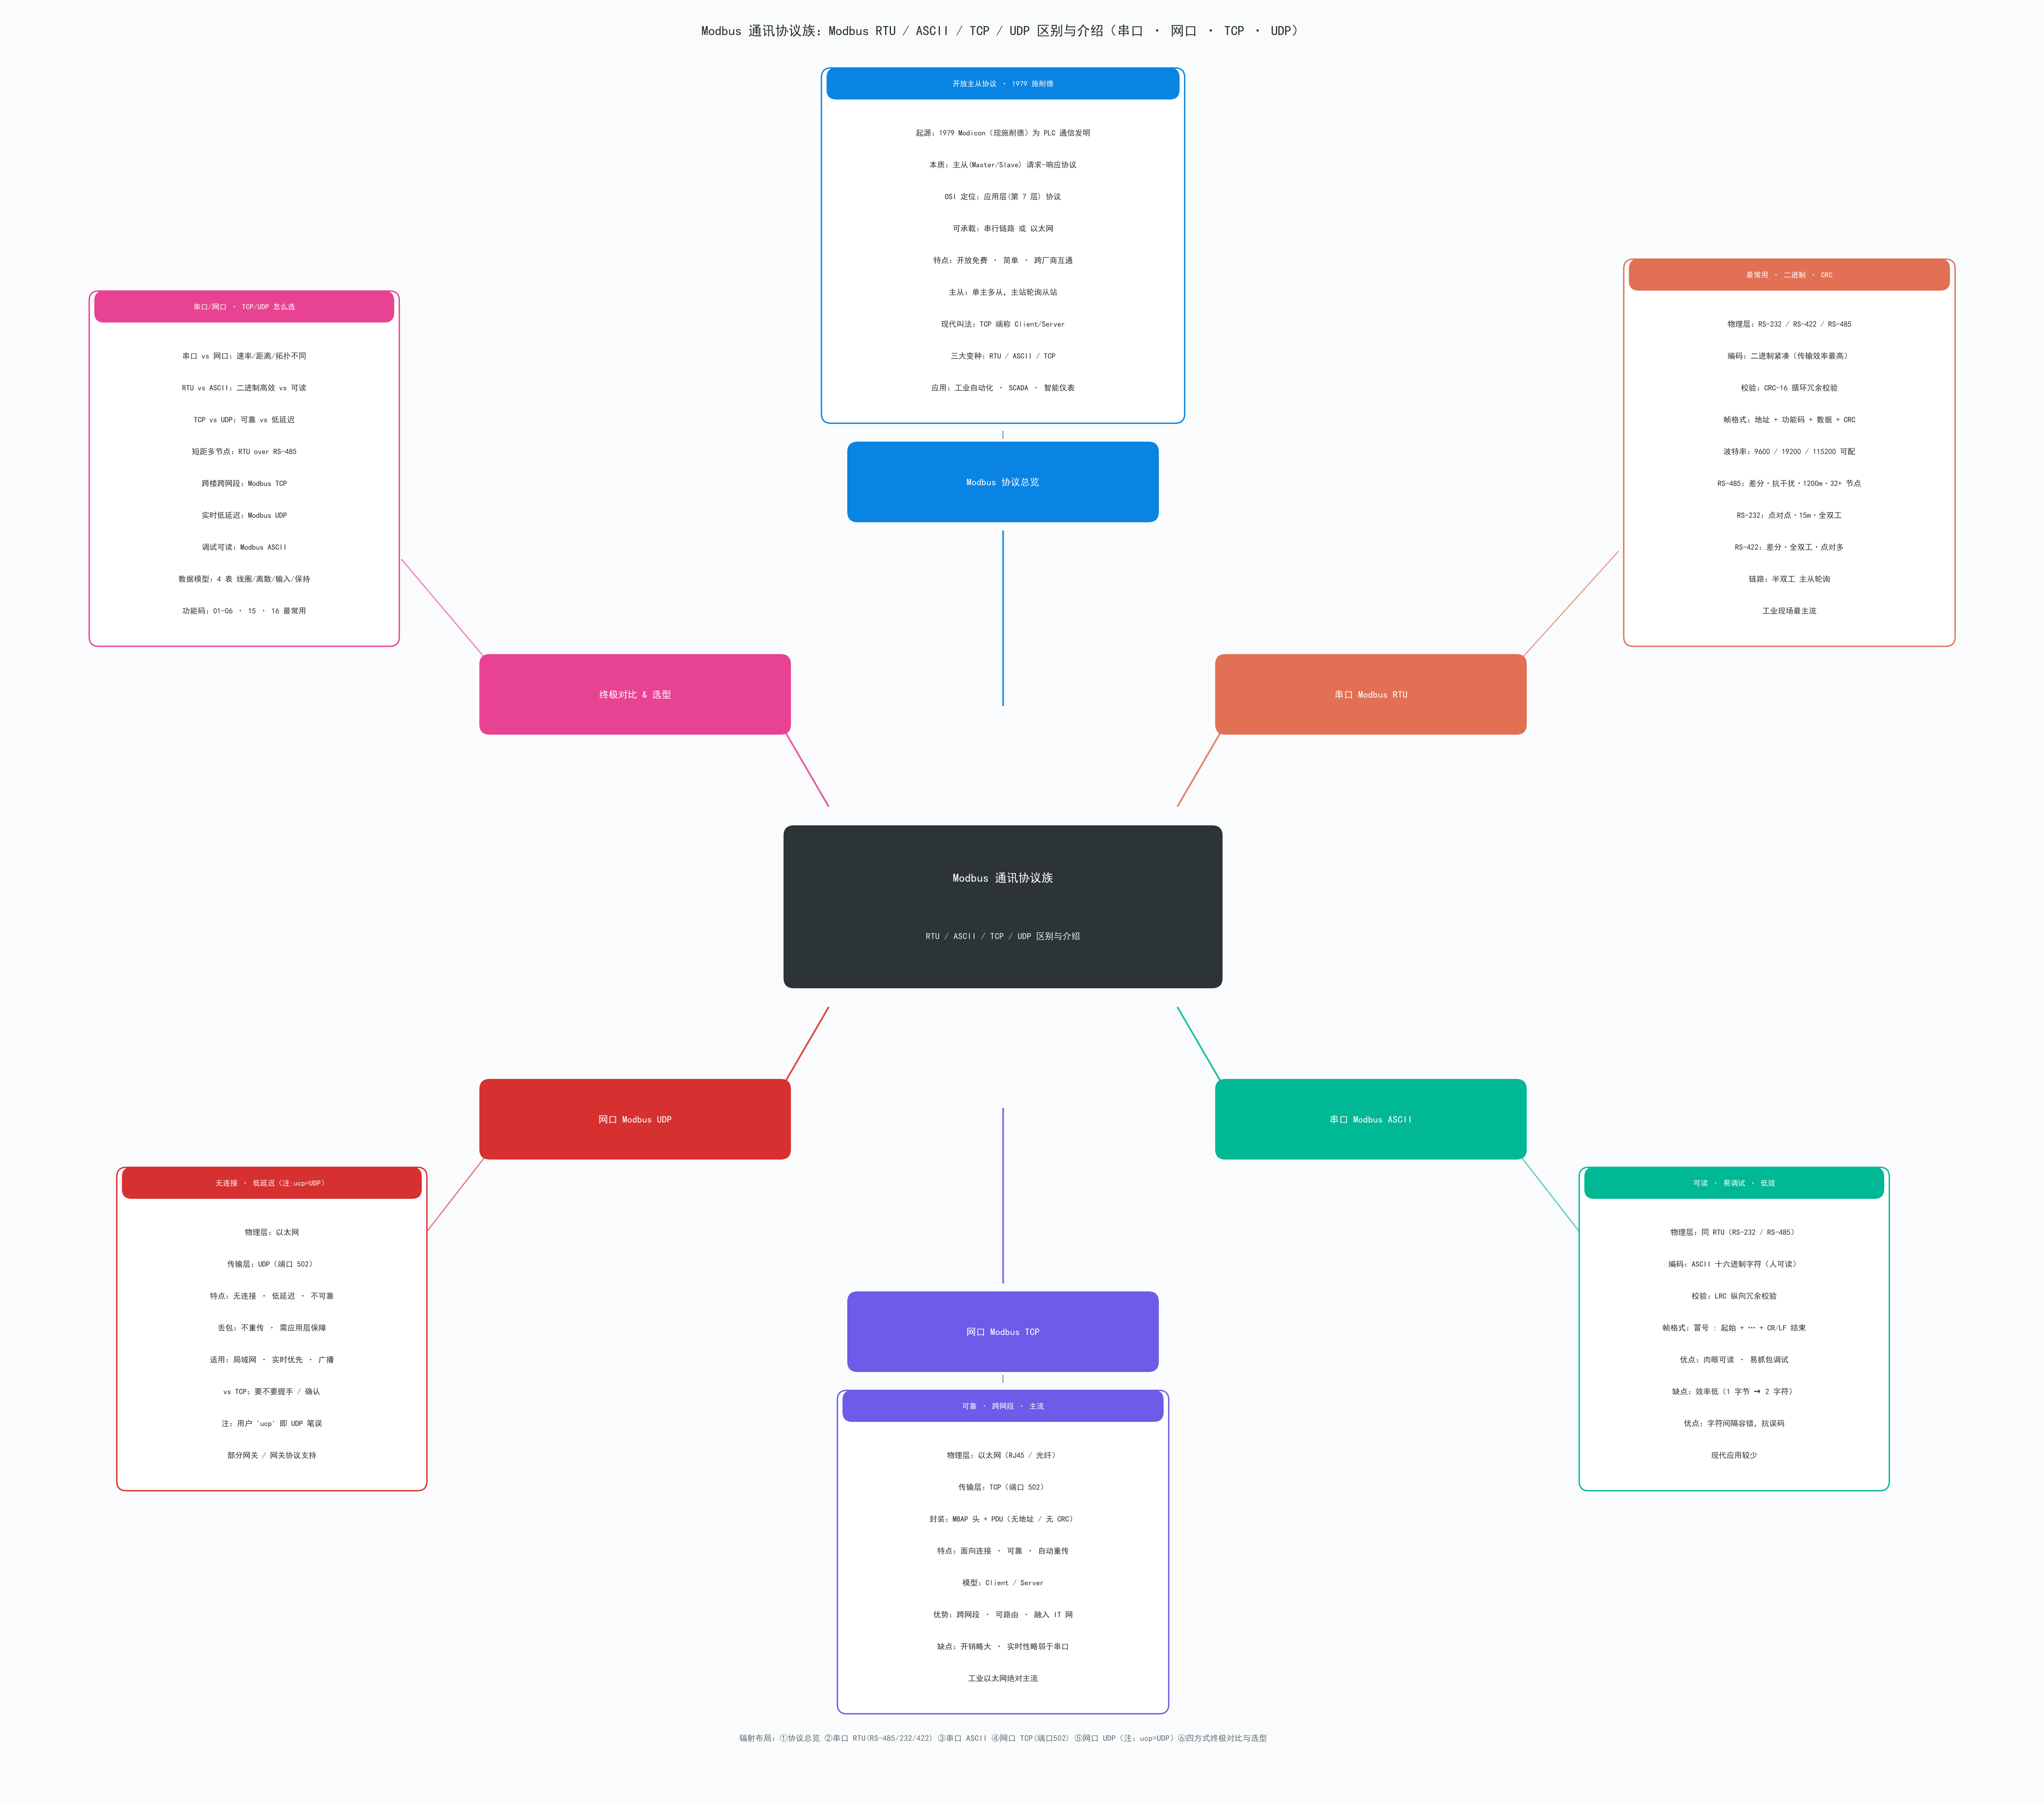

Write Python code to recreate this figure.
# -*- coding: utf-8 -*-
"""Modbus 通讯思维导图（matplotlib 辐射布局）
主题：Modbus 通讯协议族 —— RTU / ASCII / TCP / UDP 的区别与介绍
      覆盖 串口(Modbus RTU/ASCII) 与 网口(Modbus TCP/UDP) 全部通讯方式
依赖：matplotlib + 中文字体 SimHei
"""
import matplotlib
matplotlib.use("Agg")
import matplotlib.pyplot as plt
import matplotlib.font_manager as fm
from matplotlib.patches import FancyBboxPatch
import os, math

SIMHEI = r"C:/Windows/Fonts/simhei.ttf"
fm.fontManager.addfont(SIMHEI)
FPROP = fm.FontProperties(fname=SIMHEI)
plt.rcParams["font.sans-serif"] = ["SimHei", "Microsoft YaHei", "STXihei", "Arial"]
plt.rcParams["axes.unicode_minus"] = False

# ---------- 配色（6 族：鲜明区分）----------
COLOR = {
    "center":   "#2d3436",
    "overview": "#0984e3",   # 蓝：协议总览
    "rtu":      "#e17055",   # 橙：串口 RTU
    "ascii":    "#00b894",   # 绿：串口 ASCII
    "tcp":      "#6c5ce7",   # 紫：网口 TCP
    "udp":      "#d63031",   # 红：网口 UDP
    "compare":  "#e84393",   # 洋红：终极对比与选型
}

# ---------- 数据：6 大家族（六边形辐射）----------
FAMILIES = [
    ("Modbus 协议总览", COLOR["overview"], "开放主从协议 · 1979 施耐德", [
        "起源：1979 Modicon（现施耐德）为 PLC 通信发明",
        "本质：主从(Master/Slave) 请求-响应协议",
        "OSI 定位：应用层(第 7 层) 协议",
        "可承载：串行链路 或 以太网",
        "特点：开放免费 · 简单 · 跨厂商互通",
        "主从：单主多从，主站轮询从站",
        "现代叫法：TCP 端称 Client/Server",
        "三大变种：RTU / ASCII / TCP",
        "应用：工业自动化 · SCADA · 智能仪表",
    ]),
    ("串口 Modbus RTU", COLOR["rtu"], "最常用 · 二进制 · CRC", [
        "物理层：RS-232 / RS-422 / RS-485",
        "编码：二进制紧凑（传输效率最高）",
        "校验：CRC-16 循环冗余校验",
        "帧格式：地址 + 功能码 + 数据 + CRC",
        "波特率：9600 / 19200 / 115200 可配",
        "RS-485：差分·抗干扰·1200m·32+ 节点",
        "RS-232：点对点·15m·全双工",
        "RS-422：差分·全双工·点对多",
        "链路：半双工 主从轮询",
        "工业现场最主流",
    ]),
    ("串口 Modbus ASCII", COLOR["ascii"], "可读 · 易调试 · 低效", [
        "物理层：同 RTU（RS-232 / RS-485）",
        "编码：ASCII 十六进制字符（人可读）",
        "校验：LRC 纵向冗余校验",
        "帧格式：冒号 : 起始 + … + CR/LF 结束",
        "优点：肉眼可读 · 易抓包调试",
        "缺点：效率低（1 字节 → 2 字符）",
        "优点：字符间隔容错，抗误码",
        "现代应用较少",
    ]),
    ("网口 Modbus TCP", COLOR["tcp"], "可靠 · 跨网段 · 主流", [
        "物理层：以太网（RJ45 / 光纤）",
        "传输层：TCP（端口 502）",
        "封装：MBAP 头 + PDU（无地址 / 无 CRC）",
        "特点：面向连接 · 可靠 · 自动重传",
        "模型：Client / Server",
        "优势：跨网段 · 可路由 · 融入 IT 网",
        "缺点：开销略大 · 实时性略弱于串口",
        "工业以太网绝对主流",
    ]),
    ("网口 Modbus UDP", COLOR["udp"], "无连接 · 低延迟（注:ucp=UDP）", [
        "物理层：以太网",
        "传输层：UDP（端口 502）",
        "特点：无连接 · 低延迟 · 不可靠",
        "丢包：不重传 · 需应用层保障",
        "适用：局域网 · 实时优先 · 广播",
        "vs TCP：要不要握手 / 确认",
        "注：用户 'ucp' 即 UDP 笔误",
        "部分网关 / 网关协议支持",
    ]),
    ("终极对比 & 选型", COLOR["compare"], "串口/网口 · TCP/UDP 怎么选", [
        "串口 vs 网口：速率/距离/拓扑不同",
        "RTU vs ASCII：二进制高效 vs 可读",
        "TCP vs UDP：可靠 vs 低延迟",
        "短距多节点：RTU over RS-485",
        "跨楼跨网段：Modbus TCP",
        "实时低延迟：Modbus UDP",
        "调试可读：Modbus ASCII",
        "数据模型：4 表 线圈/离散/输入/保持",
        "功能码：01-06 · 15 · 16 最常用",
    ]),
]

# ---------- 画布 ----------
fig, ax = plt.subplots(figsize=(52, 44), facecolor="#fafbfc")
ax.set_aspect("equal")
ax.axis("off")

bounds = {"xmin": 1e9, "xmax": -1e9, "ymin": 1e9, "ymax": -1e9}

def track(x0, y0, x1, y1):
    bounds["xmin"] = min(bounds["xmin"], x0, x1)
    bounds["xmax"] = max(bounds["xmax"], x0, x1)
    bounds["ymin"] = min(bounds["ymin"], y0, y1)
    bounds["ymax"] = max(bounds["ymax"], y0, y1)

def rbox(x, y, w, h, fc, ec=None, lw=2.0, alpha=1.0, z=3):
    p = FancyBboxPatch((x - w/2, y - h/2), w, h,
                       boxstyle="round,pad=0.02,rounding_size=0.18",
                       facecolor=fc, edgecolor=ec or fc,
                       linewidth=lw, alpha=alpha, zorder=z,
                       transform=ax.transData)
    ax.add_patch(p)
    track(x - w/2, y - h/2, x + w/2, y + h/2)
    return p

def t(x, y, s, fs=11, color="#2d3436", bold=True, fp=FPROP, z=6):
    ax.text(x, y, s, ha="center", va="center", fontsize=fs,
            color=color, fontweight="bold" if bold else "normal",
            fontproperties=fp, zorder=z)

# ---------- 中心 ----------
cx, cy = 0, 0
CW, CH = 8.2, 3.0
rbox(cx, cy, CW, CH, COLOR["center"])
t(cx, cy + 0.55, "Modbus 通讯协议族", fs=16, color="white")
t(cx, cy - 0.55, "RTU / ASCII / TCP / UDP 区别与介绍", fs=12, color="#dfe6e9")

# ---------- 6 族辐射 ----------
N = len(FAMILIES)
R = 8.0
LBL_W, LBL_H = 5.8, 1.45
HDR_H = 0.55
ITEM_H = 0.60
PAD = 0.35

for i, (name, color, sub_desc, items) in enumerate(FAMILIES):
    ang = math.radians(90 - i * 360 / N)
    dx, dy = math.cos(ang), math.sin(ang)
    fx, fy = cx + R * dx, cy + R * dy

    # 中心 → 家族 连线
    ax.plot([cx + dx * 3.8, fx - dx * (LBL_W/2 + 0.2)],
            [cy + dy * 3.8, fy - dy * (LBL_H/2 + 0.2)],
            color=color, linewidth=2.4, alpha=0.85, zorder=1)

    # 家族标签框
    rbox(fx, fy, LBL_W, LBL_H, color)
    t(fx, fy, name, fs=13, color="white")

    # 子组 box（径向向外）—— 限宽 ≤ 族标签 + 严格"x 与 y 都不重叠"offset
    sub_w = max(LBL_W, 0.20 * max(len(s) for s in items) + 0.6)
    sub_h = HDR_H + ITEM_H * len(items) + PAD * 2
    th = 0.35
    need_dx = ((LBL_W + sub_w) / (2 * abs(dx))) if abs(dx) > th else 0
    need_dy = ((LBL_H + sub_h) / (2 * abs(dy))) if abs(dy) > th else 0
    offset = max(need_dx, need_dy) + 0.4
    sx = fx + dx * offset
    sy = fy + dy * offset

    # 家族 → 子组 连线
    sub_half = max(sub_w, sub_h) / 2
    ax.plot([fx + dx * (LBL_W/2 + 0.1), sx - dx * (sub_half + 0.1)],
            [fy + dy * (LBL_H/2 + 0.1), sy - dy * (sub_half + 0.1)],
            color=color, linewidth=1.8, alpha=0.6, zorder=1)

    # 子组背景
    rbox(sx, sy, sub_w, sub_h, "white", ec=color, lw=1.8, alpha=1.0, z=2)
    # 头部色条
    rbox(sx, sy + sub_h/2 - HDR_H/2, sub_w - 0.2, HDR_H, color,
         ec=color, lw=0.5, z=3)
    t(sx, sy + sub_h/2 - HDR_H/2, sub_desc, fs=10, color="white")

    # 功能项纵向列
    for j, it in enumerate(items):
        iy = sy + sub_h/2 - HDR_H - PAD - ITEM_H/2 - j * ITEM_H
        t(sx, iy, it, fs=10.5, color="#2d3436", bold=False)

# ---------- 标题 / 脚注 ----------
ax.text(cx, bounds["ymax"] + 0.6,
        "Modbus 通讯协议族：Modbus RTU / ASCII / TCP / UDP 区别与介绍（串口 · 网口 · TCP · UDP）",
        ha="center", va="bottom", fontsize=18, fontweight="bold",
        color="#2d3436", fontproperties=FPROP)
ax.text(cx, bounds["ymin"] - 0.4,
        "辐射布局：①协议总览 ②串口 RTU(RS-485/232/422) ③串口 ASCII ④网口 TCP(端口502) ⑤网口 UDP（注：ucp=UDP）⑥四方式终极对比与选型",
        ha="center", va="top", fontsize=11, color="#636e72", fontproperties=FPROP)

# ---------- 自适应边界 ----------
PADX, PADY = 1.6, 1.4
ax.set_xlim(bounds["xmin"] - PADX, bounds["xmax"] + PADX)
ax.set_ylim(bounds["ymin"] - 1.6, bounds["ymax"] + 1.2)

OUT_PNG = os.path.join(os.path.dirname(__file__), "Modbus通讯.png")
OUT_SVG = os.path.join(os.path.dirname(__file__), "Modbus通讯.svg")
plt.savefig(OUT_PNG, dpi=150, bbox_inches="tight", facecolor="#fafbfc")
plt.savefig(OUT_SVG, bbox_inches="tight", facecolor="#fafbfc")
plt.close()
print("OK ->", OUT_PNG)
print("bounds", bounds)
